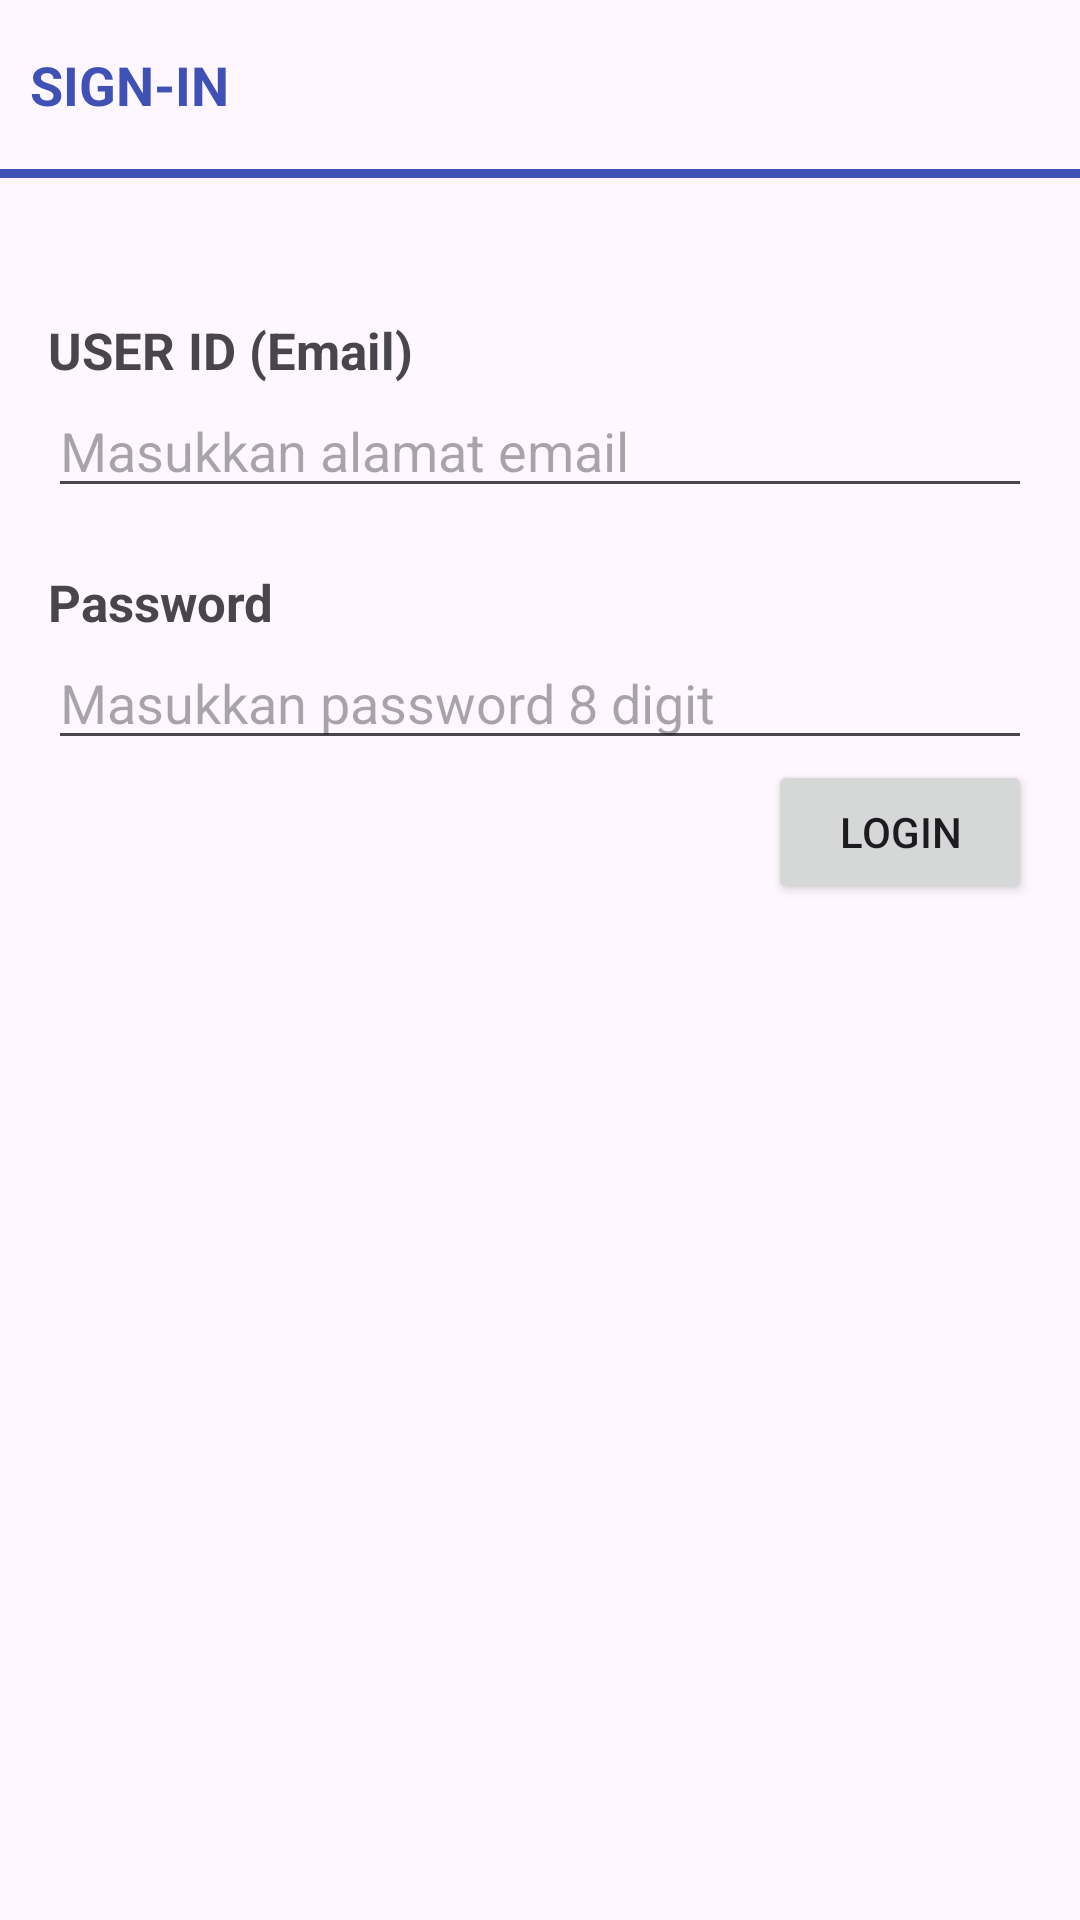

Produce the Android XML layout that renders to this screen, including the resource entries it uses.
<!-- AndroidManifest.xml: application theme Theme.LoginPageFragment -->
<!-- res/layout/activity_main.xml -->
<?xml version="1.0" encoding="utf-8"?>
<androidx.coordinatorlayout.widget.CoordinatorLayout xmlns:android="http://schemas.android.com/apk/res/android"
    xmlns:app="http://schemas.android.com/apk/res-auto"
    android:layout_width="match_parent"
    android:layout_height="match_parent">

    <LinearLayout
        android:layout_width="match_parent"
        android:layout_height="wrap_content"
        android:layout_marginTop="16dp"
        android:orientation="vertical">
        <TextView
            android:layout_width="match_parent"
            android:layout_height="wrap_content"
            android:textSize="18dp"
            android:textStyle="bold"
            android:layout_marginStart="10dp"
            android:text="SIGN-IN"
            android:textColor="@color/primary"/>
        <View
            android:layout_width="match_parent"
            android:layout_height="3dp"
            android:layout_marginTop="16dp"
            android:layout_marginBottom="30dp"
            android:background="@color/primary"/>
        <LinearLayout
            android:layout_width="match_parent"
            android:layout_height="wrap_content"
            android:layout_marginStart="16dp"
            android:layout_marginTop="16dp"
            android:layout_marginEnd="16dp"
            android:orientation="vertical"
            app:layout_behavior="@string/appbar_scrolling_view_behavior">

            <TextView
                android:layout_width="match_parent"
                android:layout_height="wrap_content"
                android:textSize="17dp"
                android:textStyle="bold"
                android:text="USER ID (Email)"/>
            <androidx.appcompat.widget.AppCompatEditText
                android:id="@+id/editTextUserID"
                android:layout_width="match_parent"
                android:layout_height="wrap_content"
                android:inputType="textEmailAddress"
                android:hint="Masukkan alamat email"/>
            <TextView
                android:layout_width="match_parent"
                android:layout_height="wrap_content"
                android:textSize="17dp"
                android:textStyle="bold"
                android:layout_marginTop="20dp"
                android:text="Password"/>
            <androidx.appcompat.widget.AppCompatEditText
                android:id="@+id/editTextPassword"
                android:layout_width="match_parent"
                android:layout_height="wrap_content"
                android:hint="Masukkan password 8 digit"
                android:inputType="textPassword" />

            <androidx.appcompat.widget.AppCompatButton
                android:id="@+id/buttonLogin"
                android:layout_width="wrap_content"
                android:layout_height="wrap_content"
                android:layout_gravity="end"
                android:text="Login" />
        </LinearLayout>
    </LinearLayout>

</androidx.coordinatorlayout.widget.CoordinatorLayout>
<!-- resources referenced by this layout -->
<resources>
  <color name="primary">#FF3F51B5</color>
  <style name="Theme.LoginPageFragment" parent="Base.Theme.LoginPageFragment" />
  <style name="Base.Theme.LoginPageFragment" parent="Theme.Material3.DayNight.NoActionBar">
          
          
      </style>
</resources>
